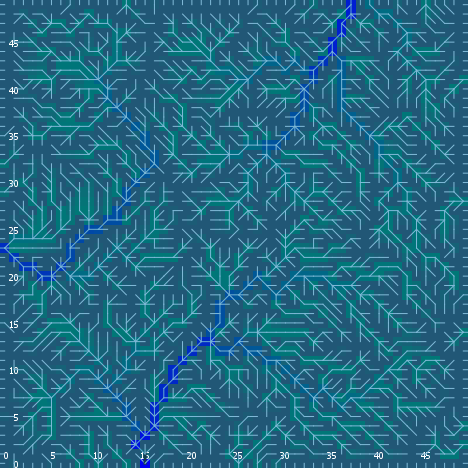

Data behind this chart, as committed beside it:
export-world data (NetLogo 6.0.4)
land_05_withInitialEcologicalCommunities…
05/11/2020 14:35:49:191 +0100
RANDOM STATE
0 0 -1727483681 180 0.3595956981034018 f…
GLOBALS
min-pxcor, max-pxcor, min-pycor, max-pycor, perspective, subject, nextIndex, directed-links, ticks, display-mode, ecol_brushfrequencyinflection, ecol_brushfrequencyrate, ecol_grassfrequencyinflection, ecol_grassfrequencyrate, ecol_woodfrequencyinflection, ecol_woodfrequencyrate, elevationdistribution, elev_algorithm-style, elev_featureanglerange, elev_inversioniterations, elev_noise, elev_numdepressions, elev_numprotuberances, elev_numranges
0, 49, 0, 49, 0, nobody, 2600, "UNDIRECTED", -1, "ecological community composition", 5.65, 0.09861, 2.586, 0.1986, 7.447, 0.002933, [31.168623041313204 31.66383566860504 30…, "C#", 26.23, 0.6748, 3.462, 2, 9, 2
TURTLES
who, color, heading, xcor, ycor, shape, label, label-color, breed, hidden?, size, pen-size, pen-mode, numpoints
0, 135, 189, 17, 34, "default", "", 9.9, {breed flowholders}, true, 1, 1, "up", 
1, 35, 305, 37, 23, "default", "", 9.9, {breed flowholders}, true, 1, 1, "up", 
2, 115, 167, 42, 18, "default", "", 9.9, {breed flowholders}, true, 1, 1, "up", 
3, 15, 31, 4, 19, "default", "", 9.9, {breed flowholders}, true, 1, 1, "up", 
4, 65, 163, 34, 46, "default", "", 9.9, {breed flowholders}, true, 1, 1, "up", 
5, 5, 222, 11, 33, "default", "", 9.9, {breed flowholders}, true, 1, 1, "up", 
6, 5, 355, 9, 7, "default", "", 9.9, {breed flowholders}, true, 1, 1, "up", 
7, 125, 92, 18, 16, "default", "", 9.9, {breed flowholders}, true, 1, 1, "up", 
8, 5, 224, 26, 38, "default", "", 9.9, {breed flowholders}, true, 1, 1, "up", 
9, 5, 328, 34, 31, "default", "", 9.9, {breed flowholders}, true, 1, 1, "up", 
10, 95, 112, 9, 46, "default", "", 9.9, {breed flowholders}, true, 1, 1, "up", 
11, 85, 89, 17, 21, "default", "", 9.9, {breed flowholders}, true, 1, 1, "up", 
12, 65, 135, 13, 23, "default", "", 9.9, {breed flowholders}, true, 1, 1, "up", 
13, 45, 83, 14, 1, "default", "", 9.9, {breed flowholders}, true, 1, 1, "up", 
14, 15, 343, 17, 38, "default", "", 9.9, {breed flowholders}, true, 1, 1, "up", 
15, 15, 334, 41, 32, "default", "", 9.9, {breed flowholders}, true, 1, 1, "up", 
16, 35, 83, 5, 25, "default", "", 9.9, {breed flowholders}, true, 1, 1, "up", 
17, 25, 77, 24, 19, "default", "", 9.9, {breed flowholders}, true, 1, 1, "up", 
18, 135, 203, 43, 40, "default", "", 9.9, {breed flowholders}, true, 1, 1, "up", 
19, 85, 41, 36, 19, "default", "", 9.9, {breed flowholders}, true, 1, 1, "up", 
20, 97, 90, 49, 34, "line half", "", 9.9, {breed flowholders}, false, 1, 1, "up", 
21, 95, 257, 7, 26, "default", "", 9.9, {breed flowholders}, true, 1, 1, "up", 
22, 95, 318, 12, 17, "default", "", 9.9, {breed flowholders}, true, 1, 1, "up", 
23, 45, 44, 5, 43, "default", "", 9.9, {breed flowholders}, true, 1, 1, "up", 
24, 75, 44, 37, 44, "default", "", 9.9, {breed flowholders}, true, 1, 1, "up", 
25, 45, 133, 12, 16, "default", "", 9.9, {breed flowholders}, true, 1, 1, "up", 
26, 125, 192, 30, 44, "default", "", 9.9, {breed flowholders}, true, 1, 1, "up", 
27, 96.97, 90, 49, 28, "line half", "", 9.9, {breed flowholders}, false, 1, 1, "up", 
28, 65, 61, 4, 44, "default", "", 9.9, {breed flowholders}, true, 1, 1, "up", 
29, 85, 214, 16, 8, "default", "", 9.9, {breed flowholders}, true, 1, 1, "up", 
30, 97, 180, 29, 0, "line half", "", 9.9, {breed flowholders}, false, 1, 1, "up", 
31, 97, 90, 49, 12, "line half", "", 9.9, {breed flowholders}, false, 1, 1, "up", 
32, 75, 16, 37, 5, "default", "", 9.9, {breed flowholders}, true, 1, 1, "up", 
33, 35, 153, 47, 42, "default", "", 9.9, {breed flowholders}, true, 1, 1, "up", 
34, 35, 95, 47, 46, "default", "", 9.9, {breed flowholders}, true, 1, 1, "up", 
35, 5, 75, 44, 14, "default", "", 9.9, {breed flowholders}, true, 1, 1, "up", 
36, 105, 198, 2, 32, "default", "", 9.9, {breed flowholders}, true, 1, 1, "up", 
37, 25, 35, 20, 32, "default", "", 9.9, {breed flowholders}, true, 1, 1, "up", 
38, 95, 332, 2, 35, "default", "", 9.9, {breed flowholders}, true, 1, 1, "up", 
39, 95, 335, 2, 29, "default", "", 9.9, {breed flowholders}, true, 1, 1, "up", 
40, 5, 336, 17, 45, "default", "", 9.9, {breed flowholders}, true, 1, 1, "up", 
41, 5, 355, 42, 35, "default", "", 9.9, {breed flowholders}, true, 1, 1, "up", 
42, 45, 216, 40, 8, "default", "", 9.9, {breed flowholders}, true, 1, 1, "up", 
43, 25, 159, 16, 29, "default", "", 9.9, {breed flowholders}, true, 1, 1, "up", 
44, 15, 311, 46, 40, "default", "", 9.9, {breed flowholders}, true, 1, 1, "up", 
45, 135, 340, 40, 20, "default", "", 9.9, {breed flowholders}, true, 1, 1, "up", 
46, 95, 77, 21, 11, "default", "", 9.9, {breed flowholders}, true, 1, 1, "up", 
47, 85, 327, 38, 15, "default", "", 9.9, {breed flowholders}, true, 1, 1, "up", 
48, 95, 63, 41, 2, "default", "", 9.9, {breed flowholders}, true, 1, 1, "up", 
49, 105, 88, 32, 19, "default", "", 9.9, {breed flowholders}, true, 1, 1, "up", 
50, 15, 104, 40, 40, "default", "", 9.9, {breed flowholders}, true, 1, 1, "up", 
... 9,372 more rows
